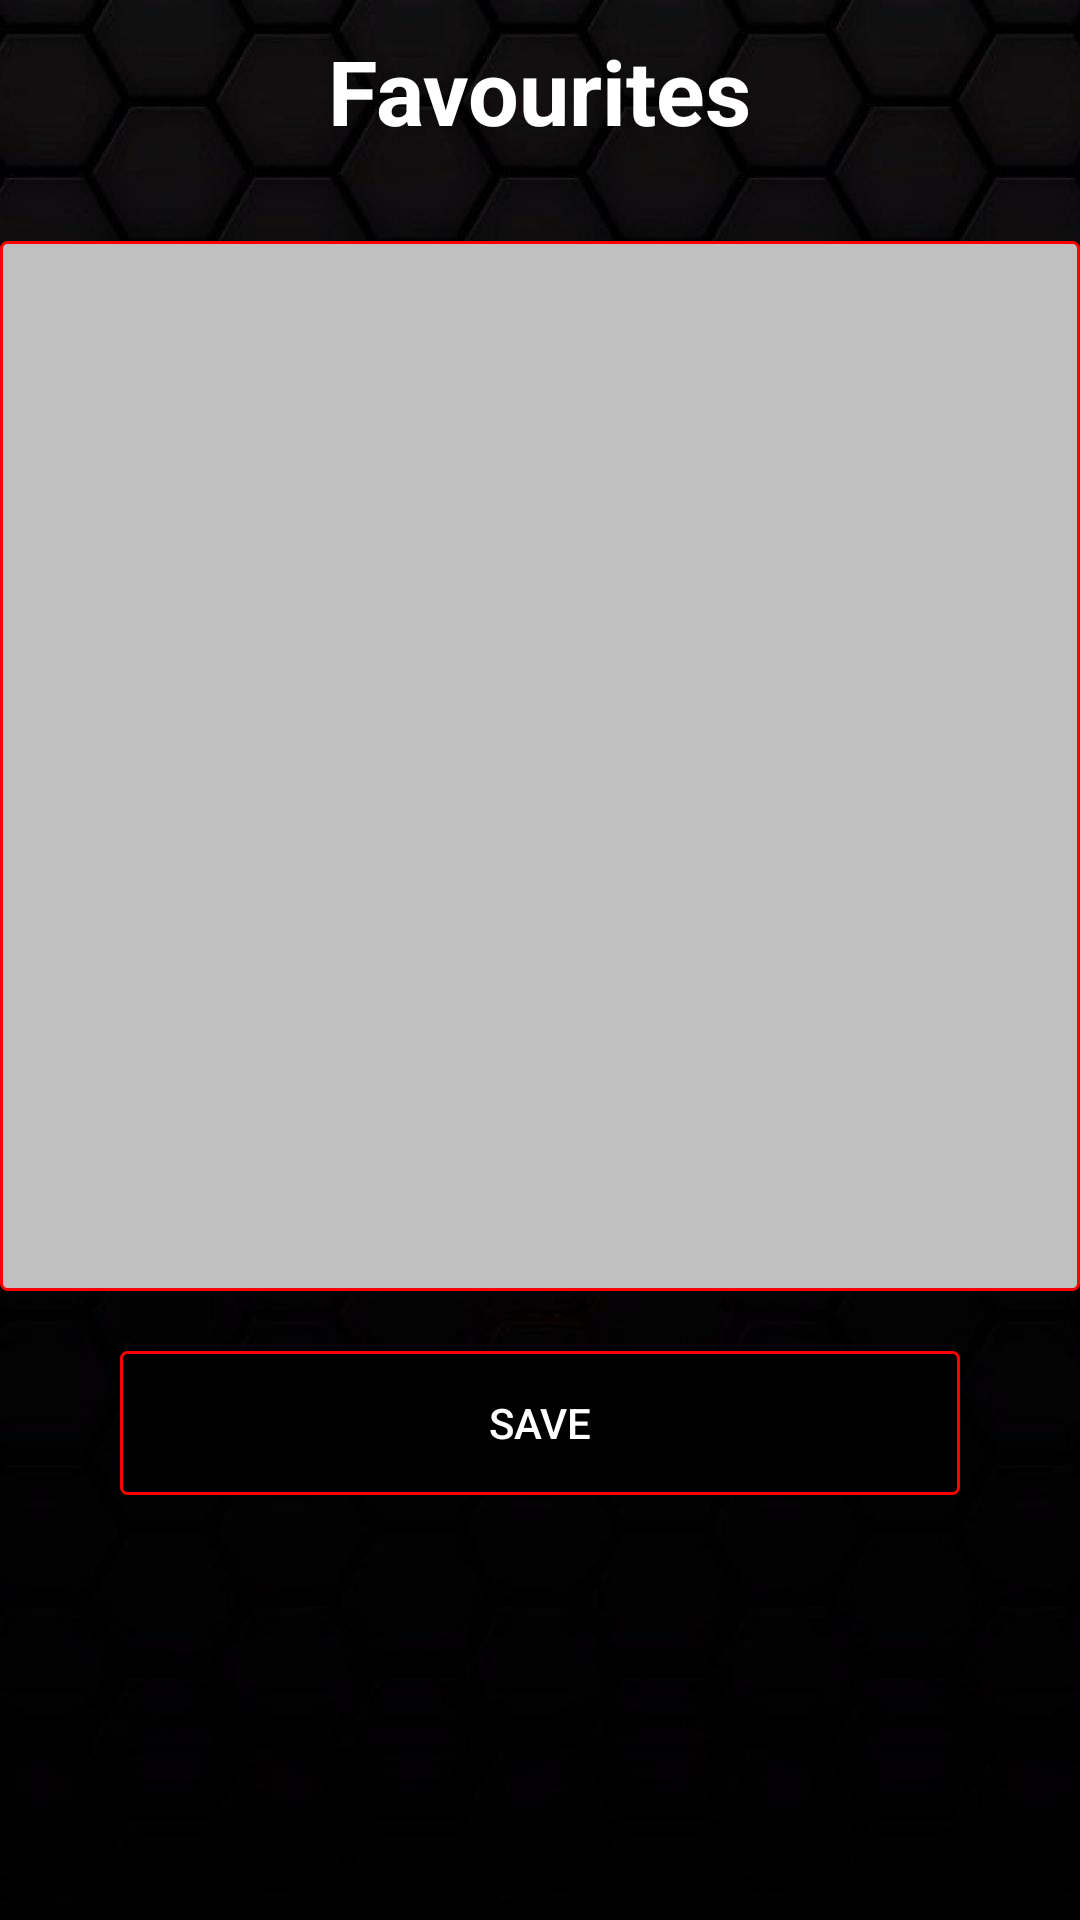

Produce the Android XML layout that renders to this screen, including the resource entries it uses.
<!-- AndroidManifest.xml: application theme AppTheme -->
<!-- res/layout/activity_favourites.xml -->
<?xml version="1.0" encoding="utf-8"?>

<androidx.constraintlayout.widget.ConstraintLayout xmlns:android="http://schemas.android.com/apk/res/android"
    xmlns:app="http://schemas.android.com/apk/res-auto"
    xmlns:tools="http://schemas.android.com/tools"
    android:layout_width="match_parent"
    android:layout_height="match_parent"
    android:background="@drawable/activitybg"
    tools:context=".Favourites">

    <ScrollView
        android:layout_width="0dp"
        android:layout_height="0dp"
        app:layout_constraintBottom_toBottomOf="parent"
        app:layout_constraintEnd_toEndOf="parent"
        app:layout_constraintStart_toStartOf="parent"
        app:layout_constraintTop_toTopOf="parent">

        <androidx.constraintlayout.widget.ConstraintLayout
            android:layout_width="match_parent"
            android:layout_height="wrap_content">

            <ListView
                android:id="@+id/listView"
                android:layout_width="0dp"
                android:layout_height="350dp"
                android:layout_marginTop="30dp"
                android:background="@drawable/cust_list_view"
                android:textColor="#ffffff"
                app:layout_constraintEnd_toEndOf="parent"
                app:layout_constraintHorizontal_bias="0.0"
                app:layout_constraintStart_toStartOf="parent"
                app:layout_constraintTop_toBottomOf="@+id/textView2" />

    <Button
        android:id="@+id/button"
        android:layout_width="0dp"
        android:layout_height="wrap_content"
        android:layout_marginStart="40dp"
        android:layout_marginLeft="40dp"
        android:layout_marginTop="20dp"
        android:background="@drawable/cust_edit_text"
        android:textColor="#ffffff"
        android:layout_marginEnd="40dp"
        android:layout_marginRight="40dp"
        android:text="@string/save"
        android:onClick="removeFavourites"
        app:layout_constraintEnd_toEndOf="parent"
        app:layout_constraintStart_toStartOf="parent"
        app:layout_constraintTop_toBottomOf="@+id/listView" />
            <TextView
                android:id="@+id/textView2"
                android:layout_width="wrap_content"
                android:layout_height="wrap_content"
                android:layout_marginTop="10dp"
                android:textColor="#ffffff"
                android:textSize="30sp"
                android:textStyle="bold"
                android:text="@string/favourites"
                app:layout_constraintEnd_toEndOf="parent"
                app:layout_constraintStart_toStartOf="parent"
                app:layout_constraintTop_toTopOf="parent"
                />
        </androidx.constraintlayout.widget.ConstraintLayout>
    </ScrollView>

</androidx.constraintlayout.widget.ConstraintLayout>
<!-- resources referenced by this layout -->
<resources>
  <!-- drawable activitybg: jpg bitmap (drawable, 52161 bytes) -->
  <!-- drawable cust_edit_text (drawable) -->
  <?xml version="1.0" encoding="utf-8"?>
  
  <shape xmlns:android="http://schemas.android.com/apk/res/android" android:shape="rectangle">
      
      <solid
          android:color="#000000" >
      </solid>
  
      
      <stroke
          android:width="1dp"
          android:color="#ff0000" >
      </stroke>
  
      
      <corners
          android:radius="2dp"   >
      </corners>
  </shape>
  <!-- drawable cust_list_view (drawable) -->
  <?xml version="1.0" encoding="utf-8"?>
  
  <shape xmlns:android="http://schemas.android.com/apk/res/android" android:shape="rectangle">
      
      <solid
          android:color="#C0C0C0" >
      </solid>
  
      
      <stroke
          android:width="1dp"
          android:color="#ff0000" >
      </stroke>
  
      
      <corners
          android:radius="2dp"   >
      </corners>
  </shape>
  <string name="favourites">Favourites</string>
  <string name="save">Save</string>
  <style name="AppTheme" parent="Theme.AppCompat.Light.DarkActionBar">
          
          <item name="colorPrimary">@color/colorPrimary</item>
          <item name="colorPrimaryDark">@color/colorPrimaryDark</item>
          <item name="colorAccent">@color/colorAccent</item>
      </style>
  <!-- not gathered from this repository: default colours our renderer supplied (Android Studio template values) -->
  <color name="colorPrimary">#FF6200EE</color>
  <color name="colorPrimaryDark">#FF3700B3</color>
  <color name="colorAccent">#FF03DAC5</color>
</resources>
